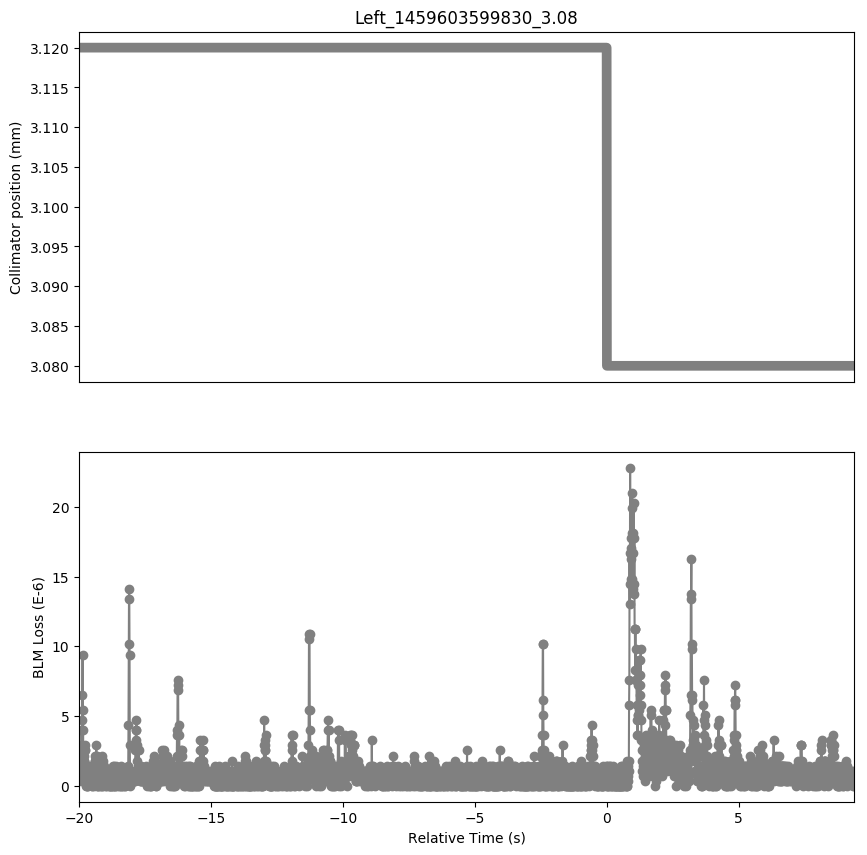

The data file committed next to this chart (first rows):
Timestamp, position, BLMTI.06L7.B1E10_TCP.C6L7.B1
1459603579830, 3.12, 2.8960000000000003e-06
1459603579840, 3.12, 3.982e-06
1459603579850, 3.12, 1.81e-06
1459603579860, 3.12, 2.5340000000000002e-06
1459603579870, 3.12, 1.0859999999999999e-06
1459603579880, 3.12, 1.4480000000000002e-06
1459603579890, 3.12, 1.4480000000000002e-06
1459603579900, 3.12, 7.240000000000001e-07
1459603579910, 3.12, 3.6200000000000004e-07
1459603579920, 3.12, 1.81e-06
1459603579930, 3.12, 7.240000000000001e-07
1459603579940, 3.12, 4.706e-06
1459603579950, 3.12, 6.516e-06
1459603579960, 3.12, 9.412e-06
1459603579970, 3.12, 5.43e-06
1459603579980, 3.12, 3.982e-06
1459603579990, 3.12, 1.0859999999999999e-06
1459603580000, 3.12, 1.81e-06
1459603580010, 3.12, 1.0859999999999999e-06
1459603580020, 3.12, 2.1719999999999997e-06
1459603580030, 3.12, 1.81e-06
1459603580040, 3.12, 2.8960000000000003e-06
1459603580050, 3.12, 2.5340000000000002e-06
1459603580060, 3.12, 2.5340000000000002e-06
1459603580070, 3.12, 7.240000000000001e-07
1459603580080, 3.12, 1.4480000000000002e-06
1459603580090, 3.12, 0.0
1459603580100, 3.12, 1.4480000000000002e-06
1459603580110, 3.12, 0.0
1459603580120, 3.12, 1.0859999999999999e-06
1459603580130, 3.12, 7.240000000000001e-07
1459603580140, 3.12, 0.0
1459603580150, 3.12, 1.0859999999999999e-06
1459603580160, 3.12, 3.6200000000000004e-07
1459603580170, 3.12, 1.4480000000000002e-06
1459603580180, 3.12, 0.0
1459603580190, 3.12, 3.6200000000000004e-07
1459603580200, 3.12, 1.0859999999999999e-06
1459603580210, 3.12, 3.6200000000000004e-07
1459603580220, 3.12, 7.240000000000001e-07
1459603580230, 3.12, 7.240000000000001e-07
1459603580240, 3.12, 3.6200000000000004e-07
1459603580250, 3.12, 1.0859999999999999e-06
1459603580260, 3.12, 1.4480000000000002e-06
1459603580270, 3.12, 3.6200000000000004e-07
1459603580280, 3.12, 1.0859999999999999e-06
1459603580290, 3.12, 3.6200000000000004e-07
1459603580300, 3.12, 1.4480000000000002e-06
1459603580310, 3.12, 0.0
1459603580320, 3.12, 1.0859999999999999e-06
1459603580330, 3.12, 0.0
1459603580340, 3.12, 7.240000000000001e-07
1459603580350, 3.12, 3.6200000000000004e-07
1459603580360, 3.12, 1.0859999999999999e-06
1459603580370, 3.12, 7.240000000000001e-07
1459603580380, 3.12, 0.0
1459603580390, 3.12, 1.0859999999999999e-06
1459603580400, 3.12, 1.0859999999999999e-06
1459603580410, 3.12, 1.0859999999999999e-06
1459603580420, 3.12, 1.81e-06
... 2,875 more rows
